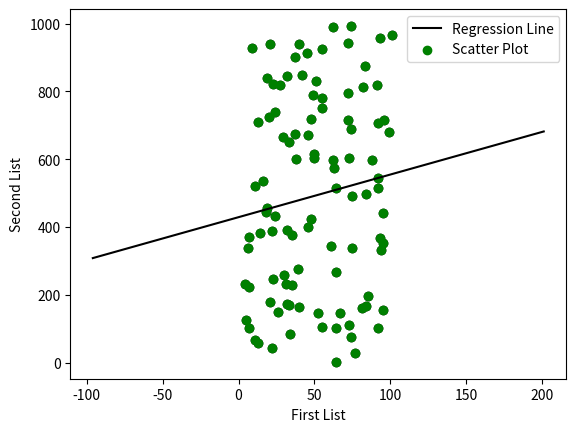

Write Python code to recreate this figure.
import numpy as np
from matplotlib import pyplot as plt
import random
import pandas as pd

list1 =[]
list2 =[]
for random_num in range(100):
    list1.append(random.randint(1, 101))
    list2.append(random.randint(1, 1001))

plt.scatter(list1,list2,color='black')
plt.show()
df = pd.DataFrame({'firstlist': list1,
                   'secondlist': list2},
                  columns=['firstlist', 'secondlist'])
df['split'] = np.random.randn(df.shape[0], 1)
df['split2'] = np.random.randn(100, 1)
print(df.shape)
print(df.shape[0])

msk = np.random.rand(len(df)) <= 0.8
print(msk)
train1 = df[msk]
test1 = df[~msk]
print(train1.head())
print(test1.head())
print(train1.shape)
print(test1.shape)
print(len(df))


X = df['firstlist'].values
Y = df['secondlist'].values
mean_x = np.mean(X)
mean_y = np.mean(Y)
print(mean_x, mean_y)
n = len(X)
numer = 0
denom = 0
for i in range(n):
    numer += (X[i] - mean_x) * (Y[i] - mean_y)
    denom += (X[i] - mean_x) ** 2
    m = numer / denom
    c = mean_y - (m * mean_x)

# Plotting Values and Regression Line
max_x = np.max(X) + 100
min_x = np.min(X) - 100
# Calculating line values x and y
x = np.linspace(min_x, max_x, 1000)
y = c + m * x

# Ploting Line
plt.plot(x, y, color='black', label='Regression Line')
# Ploting Scatter Points
plt.scatter(X, Y, c='green', label='Scatter Plot')

plt.xlabel('First List')
plt.ylabel('Second List')
plt.legend()
plt.show()
